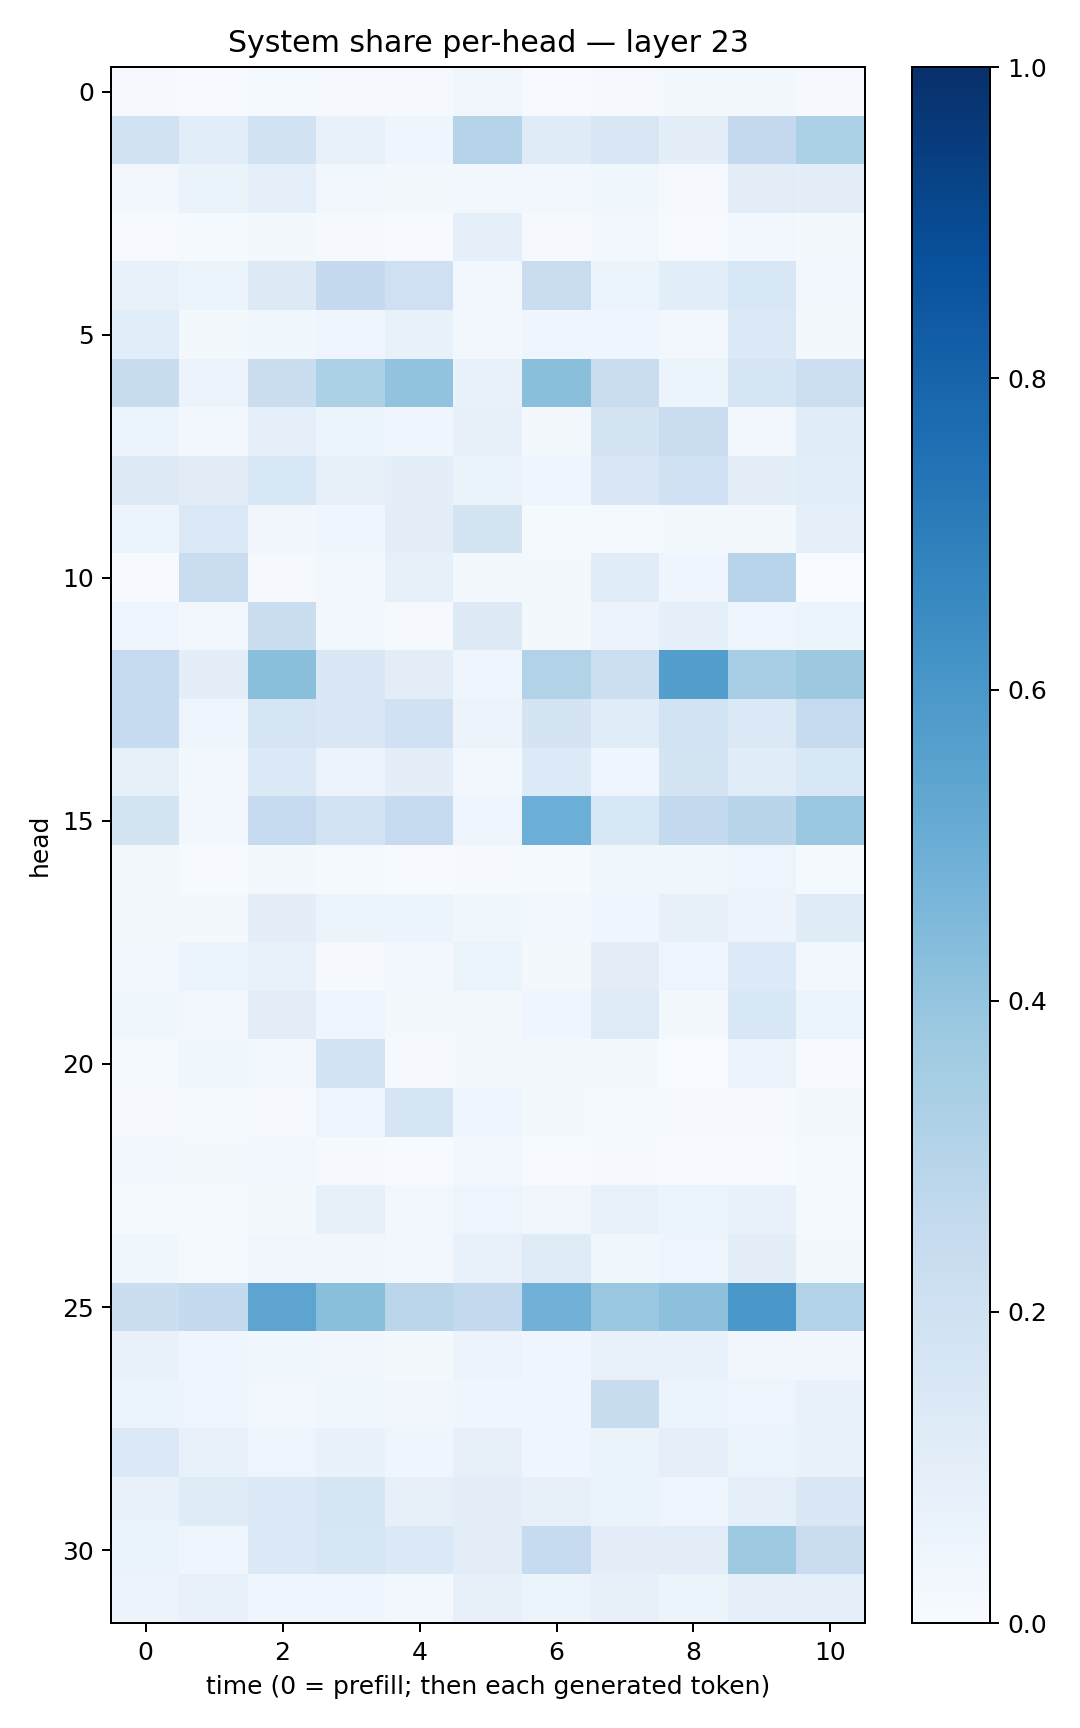

The data file committed next to this chart (first rows):
0.00871862, 0.007691412, 0.014275645, 0.011633584, 0.011196573, 0.03363339, 0.0074581834, 0.008827726, 0.018168826, 0.02130184, 0.007908499
0.1912, 0.106, 0.1923, 0.07297, 0.04638, 0.297, 0.1201, 0.1502, 0.1006, 0.2528, 0.3287
0.03012, 0.06288, 0.0931, 0.024, 0.01618, 0.03063, 0.02543, 0.03656, 0.008362, 0.1044, 0.09587
0.006854, 0.01506, 0.01934, 0.009716, 0.005605, 0.08662, 0.009563, 0.02772, 0.006937, 0.02401, 0.02131
0.0734, 0.05405, 0.1279, 0.2522, 0.209, 0.02937, 0.2286, 0.06157, 0.1082, 0.1562, 0.03091
0.109, 0.02182, 0.03607, 0.04432, 0.0751, 0.02532, 0.04089, 0.04627, 0.02509, 0.1386, 0.02047
0.2398, 0.05807, 0.2232, 0.33, 0.4028, 0.06962, 0.4236, 0.2271, 0.06051, 0.1654, 0.2176
0.05418, 0.02679, 0.09027, 0.06177, 0.04462, 0.08165, 0.016, 0.1751, 0.2275, 0.03097, 0.1155
0.127, 0.1109, 0.1557, 0.07834, 0.1013, 0.06471, 0.04175, 0.1448, 0.203, 0.09761, 0.1091
0.06165, 0.1403, 0.03363, 0.04532, 0.09828, 0.174, 0.01366, 0.01294, 0.01976, 0.02229, 0.09093
0.004217, 0.2274, 0.008781, 0.02806, 0.08211, 0.0228, 0.01918, 0.1156, 0.03948, 0.2942, 0.002602
0.04698, 0.02399, 0.22, 0.02677, 0.01088, 0.1324, 0.01886, 0.05816, 0.08902, 0.04788, 0.0592
0.248, 0.09706, 0.4222, 0.1484, 0.1029, 0.04324, 0.31, 0.2153, 0.5682, 0.3453, 0.3774
0.2465, 0.05046, 0.1648, 0.1451, 0.2025, 0.05772, 0.174, 0.1146, 0.1866, 0.1381, 0.2466
0.08268, 0.02836, 0.1393, 0.05733, 0.09566, 0.02607, 0.1329, 0.03981, 0.1746, 0.1168, 0.1524
0.1741, 0.03096, 0.2468, 0.1859, 0.2489, 0.0463, 0.4962, 0.1537, 0.2568, 0.2906, 0.3855
0.01857, 0.004507, 0.02139, 0.01492, 0.006373, 0.009667, 0.0149, 0.03857, 0.03612, 0.04712, 0.01241
0.02052, 0.02032, 0.09588, 0.05129, 0.05159, 0.03673, 0.02916, 0.04575, 0.07858, 0.05658, 0.121
0.02601, 0.06106, 0.07663, 0.0107, 0.02363, 0.05951, 0.02089, 0.1043, 0.04998, 0.1357, 0.02617
0.03739, 0.02593, 0.1044, 0.04212, 0.02006, 0.02016, 0.04389, 0.123, 0.01896, 0.1549, 0.06205
0.01512, 0.03567, 0.02842, 0.1871, 0.008251, 0.02284, 0.01621, 0.01815, 0.0021, 0.05563, 0.006237
0.01067, 0.01314, 0.01145, 0.04708, 0.1641, 0.04415, 0.02079, 0.01515, 0.01077, 0.01156, 0.01726
0.02816, 0.02013, 0.0297, 0.008091, 0.005498, 0.02448, 0.006195, 0.009327, 0.00508, 0.007541, 0.01351
0.01407, 0.01518, 0.01812, 0.08502, 0.02506, 0.0482, 0.03168, 0.07496, 0.0515, 0.06946, 0.01202
0.03701, 0.01431, 0.0327, 0.03371, 0.02629, 0.07498, 0.1194, 0.03641, 0.04879, 0.09591, 0.02151
0.2232, 0.2561, 0.5401, 0.4219, 0.2845, 0.2595, 0.4824, 0.3855, 0.4144, 0.6015, 0.3133
0.07288, 0.04492, 0.03833, 0.03311, 0.01919, 0.05793, 0.04136, 0.07051, 0.06875, 0.035, 0.03309
0.05091, 0.04721, 0.03047, 0.03683, 0.03421, 0.04274, 0.04017, 0.2376, 0.0622, 0.04951, 0.07026
0.1372, 0.07237, 0.05044, 0.06722, 0.04499, 0.07933, 0.04016, 0.06514, 0.08943, 0.05455, 0.06671
0.06799, 0.1175, 0.1377, 0.1653, 0.0813, 0.1002, 0.07896, 0.06335, 0.04781, 0.08715, 0.1416
0.06548, 0.0433, 0.1368, 0.1573, 0.14, 0.1027, 0.2464, 0.09451, 0.1043, 0.3735, 0.2296
0.05558, 0.07374, 0.04563, 0.04291, 0.02684, 0.07893, 0.06133, 0.0794, 0.05368, 0.09271, 0.09003
